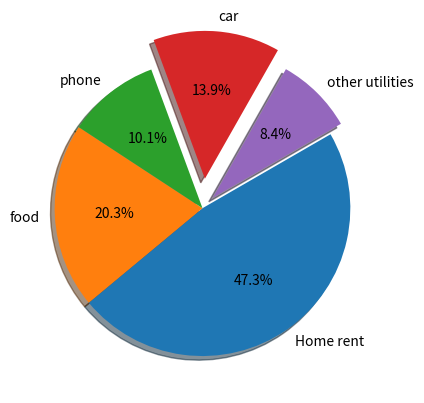

Write the Python code that produced this figure.
import matplotlib.pyplot as plt
exp_vals=[1400,600,300,410,250]
exp_labels=['Home rent','food','phone','car','other utilities']
# plt.pie(exp_vals,labels=exp_labels,shadow=True)
# plt.pie(exp_vals,labels=exp_labels,shadow=True,autopct='%1.1f%%',radius=1)
# plt.pie(exp_vals,labels=exp_labels,shadow=True,autopct='%1.1f%%',radius=1,explode=[0,0,0,0.2,0.1])
plt.pie(exp_vals,labels=exp_labels,shadow=True,autopct='%1.1f%%',radius=1,explode=[0,0,0,0.2,0.1],counterclock=False,startangle=30)
plt.show()